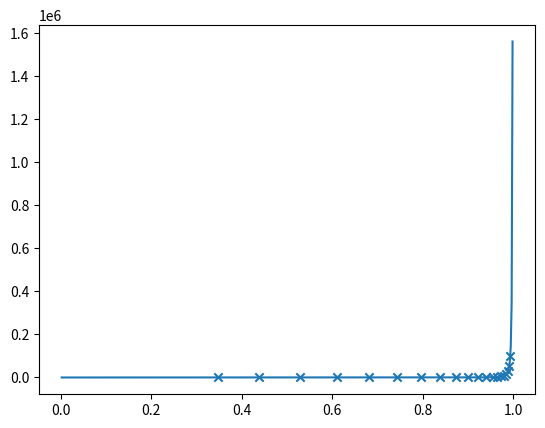

Source code (Python):

import numpy as np
import scipy.optimize as opt

""" TODO: port over those bastards from DynPDP """


class Distribution :
    def sample(self) :
        raise NotImplementedError('abstract')
    
    def meancarry(self) :
        raise NotImplementedError('abstract')
    
    def meanfetch(self) :
        raise NotImplementedError('abstract')
    
    def queueLengthFactor(self, rho ) :
        raise NotImplementedError('abstract')
    
    def inverseQueueLengthFactor(self, g ) :
        """
        comput rho to achieve a certain queue length multiplier;
        assumes, rightfully, monotonicity
        """
        assert g >= 0.
        if g == 0. : return 0.
        # otherwise
        ohr = 1.
        while self.queueLengthFactor( 1.-ohr ) <= g : ohr *= .5
        
        objective = lambda rho : self.queueLengthFactor( rho ) - g
        return opt.bisect( objective, 1.-2*ohr, 1.-ohr )

    
    
# Uniform Statistics from:
# http://mathworld.wolfram.com/HypercubeLinePicking.html

class PairUniform2(Distribution) :
    def sample(self) :
        x = np.random.rand(2)
        y = np.random.rand(2)
        return x, y
    
    def meancarry(self) :
        return 0.5214054331
    
    def meanfetch(self) :
        return 0.       # EMD=0.
    
    def queueLengthFactor(self, rho ) :
        return -np.log( 1. - rho ) * np.power( 1. - rho, -2. )


    
class PairUniform3(Distribution) :
    def sample(self) :
        x = np.random.rand(3)
        y = np.random.rand(3)
        return x, y
    
    def meancarry(self) :
        return 0.6617071822
    
    def meanfetch(self) :
        return 0.       # EMD=0.
    
    def queueLengthFactor(self, rho ) :
        return np.power( 1. - rho, -3. )
    
    
distributions = {}
distributions['PairUniform2'] = PairUniform2()
distributions['PairUniform3'] = PairUniform3()




def utilizationToRate( util, moverscplx, numveh=1, vehspeed=1. ) :
    rate = util * numveh * vehspeed / moverscplx
    return rate




if __name__ == '__main__' :
    import matplotlib.pyplot as plt
    plt.close('all')
    
    distr = distributions['PairUniform2']
    
    rho = np.linspace(0,1,500+2)[1:-1]
    F = distr.queueLengthFactor(rho)
    
    G = np.logspace(0,5,20)
    rhostar = [ distr.inverseQueueLengthFactor( g ) for g in G ]
    
    plt.plot(rho,F)
    plt.scatter( rhostar, G, marker='x' )
    plt.show()
    
    












